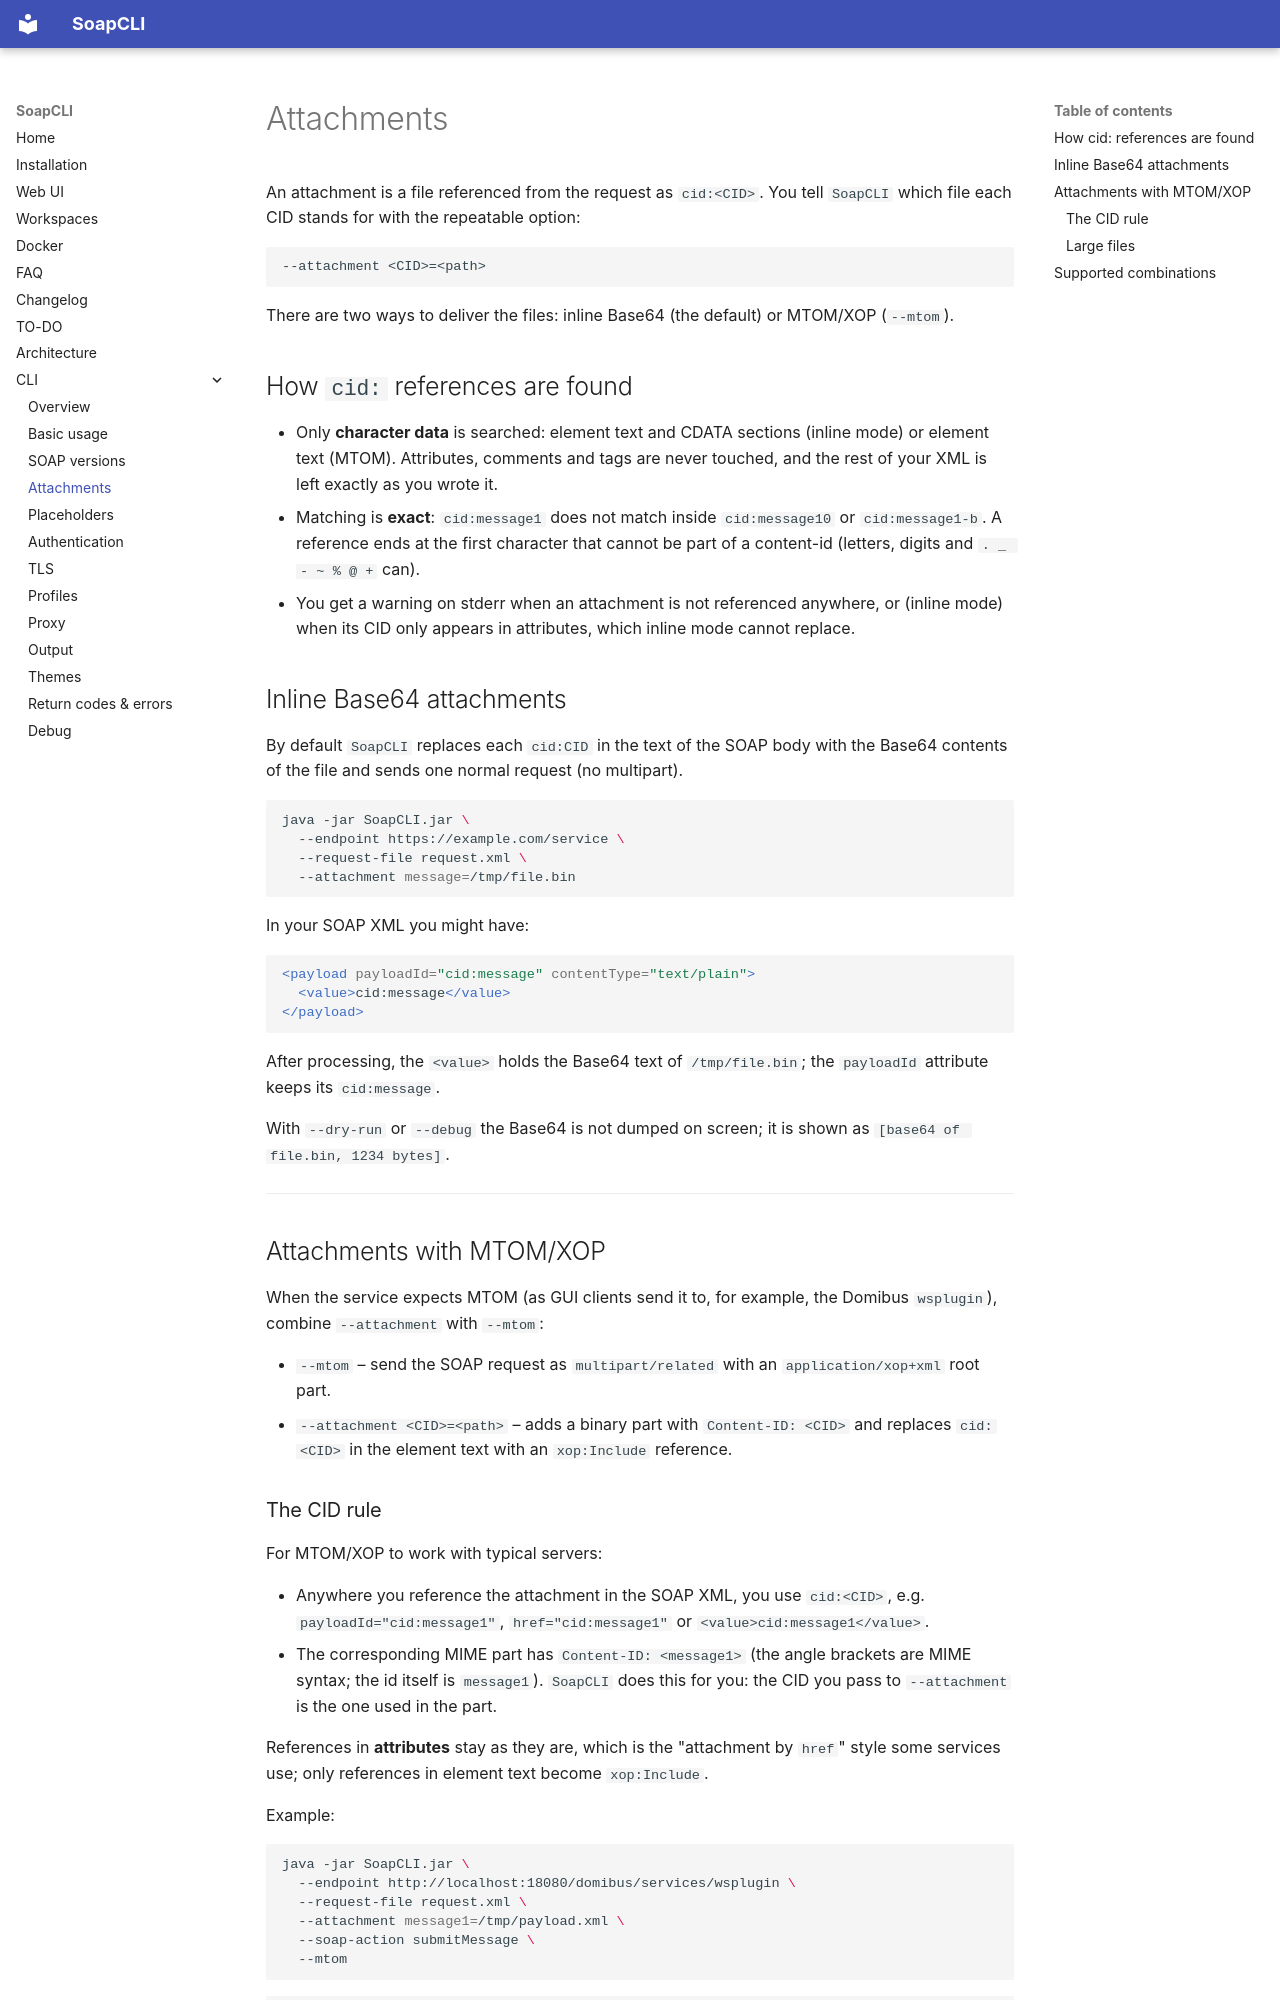

repository: marcemv90/SoapCLI · page: cli-attachments/index.html · generator: mkdocs

# Attachments

An attachment is a file referenced from the request as `cid:<CID>`. You tell `SoapCLI` which file each CID stands for
with the repeatable option:

```text
--attachment <CID>=<path>
```

There are two ways to deliver the files: inline Base64 (the default) or MTOM/XOP (`--mtom`).

## How `cid:` references are found

- Only **character data** is searched: element text and CDATA sections (inline mode) or element text (MTOM).
  Attributes, comments and tags are never touched, and the rest of your XML is left exactly as you wrote it.
- Matching is **exact**: `cid:message1` does not match inside `cid:message10` or `cid:message1-b`. A reference ends at
  the first character that cannot be part of a content-id (letters, digits and `. _ - ~ % @ +` can).
- You get a warning on stderr when an attachment is not referenced anywhere, or (inline mode) when its CID only appears
  in attributes, which inline mode cannot replace.

## Inline Base64 attachments

By default `SoapCLI` replaces each `cid:CID` in the text of the SOAP body with the Base64 contents of the file and sends
one normal request (no multipart).

```bash
java -jar SoapCLI.jar \
  --endpoint https://example.com/service \
  --request-file request.xml \
  --attachment message=/tmp/file.bin
```

In your SOAP XML you might have:

```xml
<payload payloadId="cid:message" contentType="text/plain">
  <value>cid:message</value>
</payload>
```

After processing, the `<value>` holds the Base64 text of `/tmp/file.bin`; the `payloadId` attribute keeps its
`cid:message`.

With `--dry-run` or `--debug` the Base64 is not dumped on screen; it is shown as `[base64 of file.bin, 1234 bytes]`.

---

## Attachments with MTOM/XOP

When the service expects MTOM (as GUI clients send it to, for example, the Domibus `wsplugin`), combine `--attachment`
with `--mtom`:

- `--mtom` – send the SOAP request as `multipart/related` with an `application/xop+xml` root part.
- `--attachment <CID>=<path>` – adds a binary part with `Content-ID: <CID>` and replaces `cid:<CID>` in the element text
  with an `xop:Include` reference.
